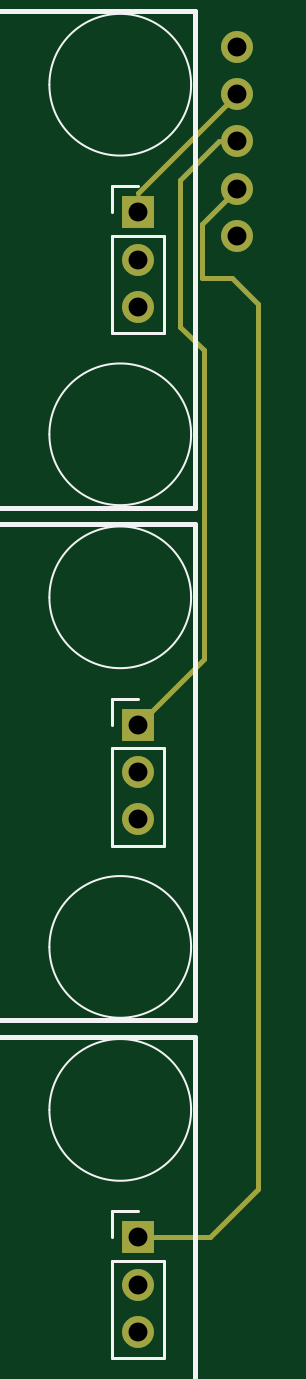
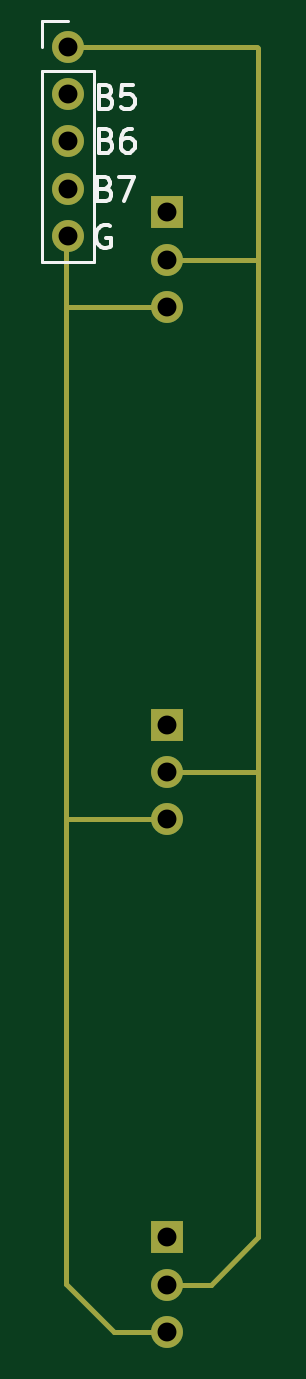
Circuit board: 11 layer files. Board 8.9 x 54.4 mm.
- bottom_copper: Button PCB-B_Cu.gbr (2218 bytes)
- bottom_mask: Button PCB-B_Mask.gbr (1785 bytes)
- paste: Button PCB-B_Paste.gbr (468 bytes)
- bottom_silk: Button PCB-B_Silkscreen.gbr (6040 bytes)
- outline: Button PCB-Edge_Cuts.gbr (440 bytes)
- top_copper: Button PCB-F_Cu.gbr (2356 bytes)
- top_mask: Button PCB-F_Mask.gbr (1681 bytes)
- paste: Button PCB-F_Paste.gbr (468 bytes)
- top_silk: Button PCB-F_Silkscreen.gbr (17165 bytes)
- drill: Button PCB-NPTH.drl (281 bytes)
- drill: Button PCB-PTH.drl (516 bytes)

=== bottom_copper: Button PCB-B_Cu.gbr ===
%TF.GenerationSoftware,KiCad,Pcbnew,9.0.2*%
%TF.CreationDate,2025-05-23T17:21:14+09:00*%
%TF.ProjectId,Button PCB,42757474-6f6e-4205-9043-422e6b696361,rev?*%
%TF.SameCoordinates,Original*%
%TF.FileFunction,Copper,L2,Bot*%
%TF.FilePolarity,Positive*%
%FSLAX46Y46*%
G04 Gerber Fmt 4.6, Leading zero omitted, Abs format (unit mm)*
G04 Created by KiCad (PCBNEW 9.0.2) date 2025-05-23 17:21:14*
%MOMM*%
%LPD*%
G01*
G04 APERTURE LIST*
%TA.AperFunction,ComponentPad*%
%ADD10R,1.350000X1.350000*%
%TD*%
%TA.AperFunction,ComponentPad*%
%ADD11C,1.350000*%
%TD*%
%TA.AperFunction,Conductor*%
%ADD12C,0.200000*%
%TD*%
G04 APERTURE END LIST*
D10*
%TO.P,DownButton,1*%
%TO.N,N/C*%
X23900000Y-52200000D03*
D11*
%TO.P,DownButton,2*%
X23900000Y-54200000D03*
%TO.P,DownButton,3*%
X23900000Y-56200000D03*
%TD*%
D10*
%TO.P,UpButton,1*%
%TO.N,N/C*%
X23900000Y-30500000D03*
D11*
%TO.P,UpButton,2*%
X23900000Y-32500000D03*
%TO.P,UpButton,3*%
X23900000Y-34500000D03*
%TD*%
D10*
%TO.P,BootButton,1*%
%TO.N,N/C*%
X23900000Y-8800000D03*
D11*
%TO.P,BootButton,2*%
X23900000Y-10800000D03*
%TO.P,BootButton,3*%
X23900000Y-12800000D03*
%TD*%
%TO.P,REF\u002A\u002A,VCC*%
%TO.N,N/C*%
X28100000Y-1800000D03*
%TO.P,REF\u002A\u002A,5*%
X28100000Y-3800000D03*
%TO.P,REF\u002A\u002A,6*%
X28100000Y-5800000D03*
%TO.P,REF\u002A\u002A,7*%
X28100000Y-7800000D03*
%TO.P,REF\u002A\u002A,GND*%
X28100000Y-9800000D03*
%TD*%
D12*
%TO.N,*%
X23900000Y-34500000D02*
X28150000Y-34500000D01*
X28200000Y-34550000D02*
X28200000Y-12750000D01*
X23900000Y-12800000D02*
X28150000Y-12800000D01*
X28200000Y-54150000D02*
X28200000Y-34550000D01*
X28200000Y-12750000D02*
X28200000Y-9900000D01*
X26150000Y-56200000D02*
X28200000Y-54150000D01*
X23900000Y-56200000D02*
X26150000Y-56200000D01*
X20050000Y-10750000D02*
X20050000Y-32500000D01*
X23900000Y-10800000D02*
X20100000Y-10800000D01*
X20050000Y-32500000D02*
X20050000Y-52200000D01*
X23900000Y-32500000D02*
X20050000Y-32500000D01*
X22050000Y-54200000D02*
X23900000Y-54200000D01*
X20050000Y-52200000D02*
X22050000Y-54200000D01*
X20050000Y-1850000D02*
X20050000Y-10750000D01*
X28100000Y-1800000D02*
X20100000Y-1800000D01*
%TD*%
M02*

=== bottom_mask: Button PCB-B_Mask.gbr ===
%TF.GenerationSoftware,KiCad,Pcbnew,9.0.2*%
%TF.CreationDate,2025-05-23T17:21:14+09:00*%
%TF.ProjectId,Button PCB,42757474-6f6e-4205-9043-422e6b696361,rev?*%
%TF.SameCoordinates,Original*%
%TF.FileFunction,Soldermask,Bot*%
%TF.FilePolarity,Negative*%
%FSLAX46Y46*%
G04 Gerber Fmt 4.6, Leading zero omitted, Abs format (unit mm)*
G04 Created by KiCad (PCBNEW 9.0.2) date 2025-05-23 17:21:14*
%MOMM*%
%LPD*%
G01*
G04 APERTURE LIST*
%ADD10R,1.350000X1.350000*%
%ADD11C,1.350000*%
%ADD12C,0.200000*%
G04 APERTURE END LIST*
D10*
%TO.C,DownButton*%
X23900000Y-52200000D03*
D11*
X23900000Y-54200000D03*
X23900000Y-56200000D03*
%TD*%
D10*
%TO.C,UpButton*%
X23900000Y-30500000D03*
D11*
X23900000Y-32500000D03*
X23900000Y-34500000D03*
%TD*%
D10*
%TO.C,BootButton*%
X23900000Y-8800000D03*
D11*
X23900000Y-10800000D03*
X23900000Y-12800000D03*
%TD*%
%TO.C,REF\u002A\u002A*%
X28100000Y-1800000D03*
X28100000Y-3800000D03*
X28100000Y-5800000D03*
X28100000Y-7800000D03*
X28100000Y-9800000D03*
%TD*%
D12*
X23900000Y-34500000D02*
X28150000Y-34500000D01*
X28200000Y-34550000D02*
X28200000Y-12750000D01*
X23900000Y-12800000D02*
X28150000Y-12800000D01*
X28200000Y-54150000D02*
X28200000Y-34550000D01*
X28200000Y-12750000D02*
X28200000Y-9900000D01*
X26150000Y-56200000D02*
X28200000Y-54150000D01*
X23900000Y-56200000D02*
X26150000Y-56200000D01*
X20050000Y-10750000D02*
X20050000Y-32500000D01*
X23900000Y-10800000D02*
X20100000Y-10800000D01*
X20050000Y-32500000D02*
X20050000Y-52200000D01*
X23900000Y-32500000D02*
X20050000Y-32500000D01*
X22050000Y-54200000D02*
X23900000Y-54200000D01*
X20050000Y-52200000D02*
X22050000Y-54200000D01*
X20050000Y-1850000D02*
X20050000Y-10750000D01*
X28100000Y-1800000D02*
X20100000Y-1800000D01*
M02*

=== paste: Button PCB-B_Paste.gbr ===
%TF.GenerationSoftware,KiCad,Pcbnew,9.0.2*%
%TF.CreationDate,2025-05-23T17:21:14+09:00*%
%TF.ProjectId,Button PCB,42757474-6f6e-4205-9043-422e6b696361,rev?*%
%TF.SameCoordinates,Original*%
%TF.FileFunction,Paste,Bot*%
%TF.FilePolarity,Positive*%
%FSLAX46Y46*%
G04 Gerber Fmt 4.6, Leading zero omitted, Abs format (unit mm)*
G04 Created by KiCad (PCBNEW 9.0.2) date 2025-05-23 17:21:14*
%MOMM*%
%LPD*%
G01*
G04 APERTURE LIST*
G04 APERTURE END LIST*
M02*

=== bottom_silk: Button PCB-B_Silkscreen.gbr ===
%TF.GenerationSoftware,KiCad,Pcbnew,9.0.2*%
%TF.CreationDate,2025-05-23T17:21:14+09:00*%
%TF.ProjectId,Button PCB,42757474-6f6e-4205-9043-422e6b696361,rev?*%
%TF.SameCoordinates,Original*%
%TF.FileFunction,Legend,Bot*%
%TF.FilePolarity,Positive*%
%FSLAX46Y46*%
G04 Gerber Fmt 4.6, Leading zero omitted, Abs format (unit mm)*
G04 Created by KiCad (PCBNEW 9.0.2) date 2025-05-23 17:21:14*
%MOMM*%
%LPD*%
G01*
G04 APERTURE LIST*
%ADD10C,0.150000*%
%ADD11C,0.120000*%
G04 APERTURE END LIST*
D10*
X26339411Y-9367438D02*
X26434649Y-9319819D01*
X26434649Y-9319819D02*
X26577506Y-9319819D01*
X26577506Y-9319819D02*
X26720363Y-9367438D01*
X26720363Y-9367438D02*
X26815601Y-9462676D01*
X26815601Y-9462676D02*
X26863220Y-9557914D01*
X26863220Y-9557914D02*
X26910839Y-9748390D01*
X26910839Y-9748390D02*
X26910839Y-9891247D01*
X26910839Y-9891247D02*
X26863220Y-10081723D01*
X26863220Y-10081723D02*
X26815601Y-10176961D01*
X26815601Y-10176961D02*
X26720363Y-10272200D01*
X26720363Y-10272200D02*
X26577506Y-10319819D01*
X26577506Y-10319819D02*
X26482268Y-10319819D01*
X26482268Y-10319819D02*
X26339411Y-10272200D01*
X26339411Y-10272200D02*
X26291792Y-10224580D01*
X26291792Y-10224580D02*
X26291792Y-9891247D01*
X26291792Y-9891247D02*
X26482268Y-9891247D01*
X26532267Y-7796009D02*
X26389410Y-7843628D01*
X26389410Y-7843628D02*
X26341791Y-7891247D01*
X26341791Y-7891247D02*
X26294172Y-7986485D01*
X26294172Y-7986485D02*
X26294172Y-8129342D01*
X26294172Y-8129342D02*
X26341791Y-8224580D01*
X26341791Y-8224580D02*
X26389410Y-8272200D01*
X26389410Y-8272200D02*
X26484648Y-8319819D01*
X26484648Y-8319819D02*
X26865600Y-8319819D01*
X26865600Y-8319819D02*
X26865600Y-7319819D01*
X26865600Y-7319819D02*
X26532267Y-7319819D01*
X26532267Y-7319819D02*
X26437029Y-7367438D01*
X26437029Y-7367438D02*
X26389410Y-7415057D01*
X26389410Y-7415057D02*
X26341791Y-7510295D01*
X26341791Y-7510295D02*
X26341791Y-7605533D01*
X26341791Y-7605533D02*
X26389410Y-7700771D01*
X26389410Y-7700771D02*
X26437029Y-7748390D01*
X26437029Y-7748390D02*
X26532267Y-7796009D01*
X26532267Y-7796009D02*
X26865600Y-7796009D01*
X25960838Y-7319819D02*
X25294172Y-7319819D01*
X25294172Y-7319819D02*
X25722743Y-8319819D01*
X26482267Y-5746009D02*
X26339410Y-5793628D01*
X26339410Y-5793628D02*
X26291791Y-5841247D01*
X26291791Y-5841247D02*
X26244172Y-5936485D01*
X26244172Y-5936485D02*
X26244172Y-6079342D01*
X26244172Y-6079342D02*
X26291791Y-6174580D01*
X26291791Y-6174580D02*
X26339410Y-6222200D01*
X26339410Y-6222200D02*
X26434648Y-6269819D01*
X26434648Y-6269819D02*
X26815600Y-6269819D01*
X26815600Y-6269819D02*
X26815600Y-5269819D01*
X26815600Y-5269819D02*
X26482267Y-5269819D01*
X26482267Y-5269819D02*
X26387029Y-5317438D01*
X26387029Y-5317438D02*
X26339410Y-5365057D01*
X26339410Y-5365057D02*
X26291791Y-5460295D01*
X26291791Y-5460295D02*
X26291791Y-5555533D01*
X26291791Y-5555533D02*
X26339410Y-5650771D01*
X26339410Y-5650771D02*
X26387029Y-5698390D01*
X26387029Y-5698390D02*
X26482267Y-5746009D01*
X26482267Y-5746009D02*
X26815600Y-5746009D01*
X25387029Y-5269819D02*
X25577505Y-5269819D01*
X25577505Y-5269819D02*
X25672743Y-5317438D01*
X25672743Y-5317438D02*
X25720362Y-5365057D01*
X25720362Y-5365057D02*
X25815600Y-5507914D01*
X25815600Y-5507914D02*
X25863219Y-5698390D01*
X25863219Y-5698390D02*
X25863219Y-6079342D01*
X25863219Y-6079342D02*
X25815600Y-6174580D01*
X25815600Y-6174580D02*
X25767981Y-6222200D01*
X25767981Y-6222200D02*
X25672743Y-6269819D01*
X25672743Y-6269819D02*
X25482267Y-6269819D01*
X25482267Y-6269819D02*
X25387029Y-6222200D01*
X25387029Y-6222200D02*
X25339410Y-6174580D01*
X25339410Y-6174580D02*
X25291791Y-6079342D01*
X25291791Y-6079342D02*
X25291791Y-5841247D01*
X25291791Y-5841247D02*
X25339410Y-5746009D01*
X25339410Y-5746009D02*
X25387029Y-5698390D01*
X25387029Y-5698390D02*
X25482267Y-5650771D01*
X25482267Y-5650771D02*
X25672743Y-5650771D01*
X25672743Y-5650771D02*
X25767981Y-5698390D01*
X25767981Y-5698390D02*
X25815600Y-5746009D01*
X25815600Y-5746009D02*
X25863219Y-5841247D01*
X26482267Y-3896009D02*
X26339410Y-3943628D01*
X26339410Y-3943628D02*
X26291791Y-3991247D01*
X26291791Y-3991247D02*
X26244172Y-4086485D01*
X26244172Y-4086485D02*
X26244172Y-4229342D01*
X26244172Y-4229342D02*
X26291791Y-4324580D01*
X26291791Y-4324580D02*
X26339410Y-4372200D01*
X26339410Y-4372200D02*
X26434648Y-4419819D01*
X26434648Y-4419819D02*
X26815600Y-4419819D01*
X26815600Y-4419819D02*
X26815600Y-3419819D01*
X26815600Y-3419819D02*
X26482267Y-3419819D01*
X26482267Y-3419819D02*
X26387029Y-3467438D01*
X26387029Y-3467438D02*
X26339410Y-3515057D01*
X26339410Y-3515057D02*
X26291791Y-3610295D01*
X26291791Y-3610295D02*
X26291791Y-3705533D01*
X26291791Y-3705533D02*
X26339410Y-3800771D01*
X26339410Y-3800771D02*
X26387029Y-3848390D01*
X26387029Y-3848390D02*
X26482267Y-3896009D01*
X26482267Y-3896009D02*
X26815600Y-3896009D01*
X25339410Y-3419819D02*
X25815600Y-3419819D01*
X25815600Y-3419819D02*
X25863219Y-3896009D01*
X25863219Y-3896009D02*
X25815600Y-3848390D01*
X25815600Y-3848390D02*
X25720362Y-3800771D01*
X25720362Y-3800771D02*
X25482267Y-3800771D01*
X25482267Y-3800771D02*
X25387029Y-3848390D01*
X25387029Y-3848390D02*
X25339410Y-3896009D01*
X25339410Y-3896009D02*
X25291791Y-3991247D01*
X25291791Y-3991247D02*
X25291791Y-4229342D01*
X25291791Y-4229342D02*
X25339410Y-4324580D01*
X25339410Y-4324580D02*
X25387029Y-4372200D01*
X25387029Y-4372200D02*
X25482267Y-4419819D01*
X25482267Y-4419819D02*
X25720362Y-4419819D01*
X25720362Y-4419819D02*
X25815600Y-4372200D01*
X25815600Y-4372200D02*
X25863219Y-4324580D01*
D11*
%TO.C,REF\u002A\u002A*%
X29210000Y-690000D02*
X28100000Y-690000D01*
X29210000Y-1800000D02*
X29210000Y-690000D01*
X29210000Y-2800000D02*
X29210000Y-10910000D01*
X29210000Y-2800000D02*
X26990000Y-2800000D01*
X29210000Y-10910000D02*
X26990000Y-10910000D01*
X26990000Y-2800000D02*
X26990000Y-10910000D01*
%TD*%
M02*

=== outline: Button PCB-Edge_Cuts.gbr ===
%TF.GenerationSoftware,KiCad,Pcbnew,9.0.2*%
%TF.CreationDate,2025-05-23T17:21:14+09:00*%
%TF.ProjectId,Button PCB,42757474-6f6e-4205-9043-422e6b696361,rev?*%
%TF.SameCoordinates,Original*%
%TF.FileFunction,Profile,NP*%
%FSLAX46Y46*%
G04 Gerber Fmt 4.6, Leading zero omitted, Abs format (unit mm)*
G04 Created by KiCad (PCBNEW 9.0.2) date 2025-05-23 17:21:14*
%MOMM*%
%LPD*%
G01*
G04 APERTURE LIST*
G04 APERTURE END LIST*
M02*

=== top_copper: Button PCB-F_Cu.gbr ===
%TF.GenerationSoftware,KiCad,Pcbnew,9.0.2*%
%TF.CreationDate,2025-05-23T17:21:14+09:00*%
%TF.ProjectId,Button PCB,42757474-6f6e-4205-9043-422e6b696361,rev?*%
%TF.SameCoordinates,Original*%
%TF.FileFunction,Copper,L1,Top*%
%TF.FilePolarity,Positive*%
%FSLAX46Y46*%
G04 Gerber Fmt 4.6, Leading zero omitted, Abs format (unit mm)*
G04 Created by KiCad (PCBNEW 9.0.2) date 2025-05-23 17:21:14*
%MOMM*%
%LPD*%
G01*
G04 APERTURE LIST*
%TA.AperFunction,ComponentPad*%
%ADD10R,1.350000X1.350000*%
%TD*%
%TA.AperFunction,ComponentPad*%
%ADD11C,1.350000*%
%TD*%
%TA.AperFunction,Conductor*%
%ADD12C,0.200000*%
%TD*%
G04 APERTURE END LIST*
D10*
%TO.P,DownButton,1*%
%TO.N,N/C*%
X23900000Y-52200000D03*
D11*
%TO.P,DownButton,2*%
X23900000Y-54200000D03*
%TO.P,DownButton,3*%
X23900000Y-56200000D03*
%TD*%
D10*
%TO.P,UpButton,1*%
%TO.N,N/C*%
X23900000Y-30500000D03*
D11*
%TO.P,UpButton,2*%
X23900000Y-32500000D03*
%TO.P,UpButton,3*%
X23900000Y-34500000D03*
%TD*%
D10*
%TO.P,BootButton,1*%
%TO.N,N/C*%
X23900000Y-8800000D03*
D11*
%TO.P,BootButton,2*%
X23900000Y-10800000D03*
%TO.P,BootButton,3*%
X23900000Y-12800000D03*
%TD*%
%TO.P,REF\u002A\u002A,VCC*%
%TO.N,N/C*%
X28100000Y-1800000D03*
%TO.P,REF\u002A\u002A,5*%
X28100000Y-3800000D03*
%TO.P,REF\u002A\u002A,6*%
X28100000Y-5800000D03*
%TO.P,REF\u002A\u002A,7*%
X28100000Y-7800000D03*
%TO.P,REF\u002A\u002A,GND*%
X28100000Y-9800000D03*
%TD*%
D12*
%TO.N,*%
X26600000Y-11600000D02*
X26600000Y-9300000D01*
X29000000Y-12700000D02*
X27900000Y-11600000D01*
X27900000Y-11600000D02*
X26600000Y-11600000D01*
X29000000Y-50150000D02*
X29000000Y-12700000D01*
X26950000Y-52200000D02*
X29000000Y-50150000D01*
X26600000Y-9300000D02*
X28100000Y-7800000D01*
X23900000Y-52200000D02*
X26950000Y-52200000D01*
X25700000Y-7450000D02*
X27350000Y-5800000D01*
X26700000Y-14650000D02*
X25700000Y-13650000D01*
X23900000Y-30500000D02*
X26700000Y-27700000D01*
X26700000Y-27700000D02*
X26700000Y-14650000D01*
X25700000Y-13650000D02*
X25700000Y-7450000D01*
X27350000Y-5800000D02*
X28100000Y-5800000D01*
X28150000Y-7750000D02*
X28100000Y-7800000D01*
X23900000Y-8000000D02*
X28100000Y-3800000D01*
X23900000Y-8800000D02*
X23900000Y-8000000D01*
X28200000Y-9900000D02*
X28100000Y-9800000D01*
X23850000Y-52250000D02*
X23900000Y-52200000D01*
%TD*%
M02*

=== top_mask: Button PCB-F_Mask.gbr ===
%TF.GenerationSoftware,KiCad,Pcbnew,9.0.2*%
%TF.CreationDate,2025-05-23T17:21:14+09:00*%
%TF.ProjectId,Button PCB,42757474-6f6e-4205-9043-422e6b696361,rev?*%
%TF.SameCoordinates,Original*%
%TF.FileFunction,Soldermask,Top*%
%TF.FilePolarity,Negative*%
%FSLAX46Y46*%
G04 Gerber Fmt 4.6, Leading zero omitted, Abs format (unit mm)*
G04 Created by KiCad (PCBNEW 9.0.2) date 2025-05-23 17:21:14*
%MOMM*%
%LPD*%
G01*
G04 APERTURE LIST*
%ADD10R,1.350000X1.350000*%
%ADD11C,1.350000*%
%ADD12C,0.200000*%
G04 APERTURE END LIST*
D10*
%TO.C,DownButton*%
X23900000Y-52200000D03*
D11*
X23900000Y-54200000D03*
X23900000Y-56200000D03*
%TD*%
D10*
%TO.C,UpButton*%
X23900000Y-30500000D03*
D11*
X23900000Y-32500000D03*
X23900000Y-34500000D03*
%TD*%
D10*
%TO.C,BootButton*%
X23900000Y-8800000D03*
D11*
X23900000Y-10800000D03*
X23900000Y-12800000D03*
%TD*%
%TO.C,REF\u002A\u002A*%
X28100000Y-1800000D03*
X28100000Y-3800000D03*
X28100000Y-5800000D03*
X28100000Y-7800000D03*
X28100000Y-9800000D03*
%TD*%
D12*
X26600000Y-11600000D02*
X26600000Y-9300000D01*
X29000000Y-12700000D02*
X27900000Y-11600000D01*
X27900000Y-11600000D02*
X26600000Y-11600000D01*
X29000000Y-50150000D02*
X29000000Y-12700000D01*
X26950000Y-52200000D02*
X29000000Y-50150000D01*
X26600000Y-9300000D02*
X28100000Y-7800000D01*
X23900000Y-52200000D02*
X26950000Y-52200000D01*
X25700000Y-7450000D02*
X27350000Y-5800000D01*
X26700000Y-14650000D02*
X25700000Y-13650000D01*
X23900000Y-30500000D02*
X26700000Y-27700000D01*
X26700000Y-27700000D02*
X26700000Y-14650000D01*
X25700000Y-13650000D02*
X25700000Y-7450000D01*
X23900000Y-8000000D02*
X28100000Y-3800000D01*
M02*

=== paste: Button PCB-F_Paste.gbr ===
%TF.GenerationSoftware,KiCad,Pcbnew,9.0.2*%
%TF.CreationDate,2025-05-23T17:21:14+09:00*%
%TF.ProjectId,Button PCB,42757474-6f6e-4205-9043-422e6b696361,rev?*%
%TF.SameCoordinates,Original*%
%TF.FileFunction,Paste,Top*%
%TF.FilePolarity,Positive*%
%FSLAX46Y46*%
G04 Gerber Fmt 4.6, Leading zero omitted, Abs format (unit mm)*
G04 Created by KiCad (PCBNEW 9.0.2) date 2025-05-23 17:21:14*
%MOMM*%
%LPD*%
G01*
G04 APERTURE LIST*
G04 APERTURE END LIST*
M02*

=== top_silk: Button PCB-F_Silkscreen.gbr (17165 bytes, source omitted) ===
=== drill: Button PCB-NPTH.drl ===
M48
; DRILL file {KiCad 9.0.2} date 2025-05-23T17:21:26+0900
; FORMAT={-:-/ absolute / metric / decimal}
; #@! TF.CreationDate,2025-05-23T17:21:26+09:00
; #@! TF.GenerationSoftware,Kicad,Pcbnew,9.0.2
; #@! TF.FileFunction,NonPlated,1,2,NPTH
FMAT,2
METRIC
%
G90
G05
M30

=== drill: Button PCB-PTH.drl ===
M48
; DRILL file {KiCad 9.0.2} date 2025-05-23T17:21:26+0900
; FORMAT={-:-/ absolute / metric / decimal}
; #@! TF.CreationDate,2025-05-23T17:21:26+09:00
; #@! TF.GenerationSoftware,Kicad,Pcbnew,9.0.2
; #@! TF.FileFunction,Plated,1,2,PTH
FMAT,2
METRIC
; #@! TA.AperFunction,Plated,PTH,ComponentDrill
T1C0.800
%
G90
G05
T1
X23.9Y-8.8
X23.9Y-10.8
X23.9Y-12.8
X23.9Y-30.5
X23.9Y-32.5
X23.9Y-34.5
X23.9Y-52.2
X23.9Y-54.2
X23.9Y-56.2
X28.1Y-1.8
X28.1Y-3.8
X28.1Y-5.8
X28.1Y-7.8
X28.1Y-9.8
M30
